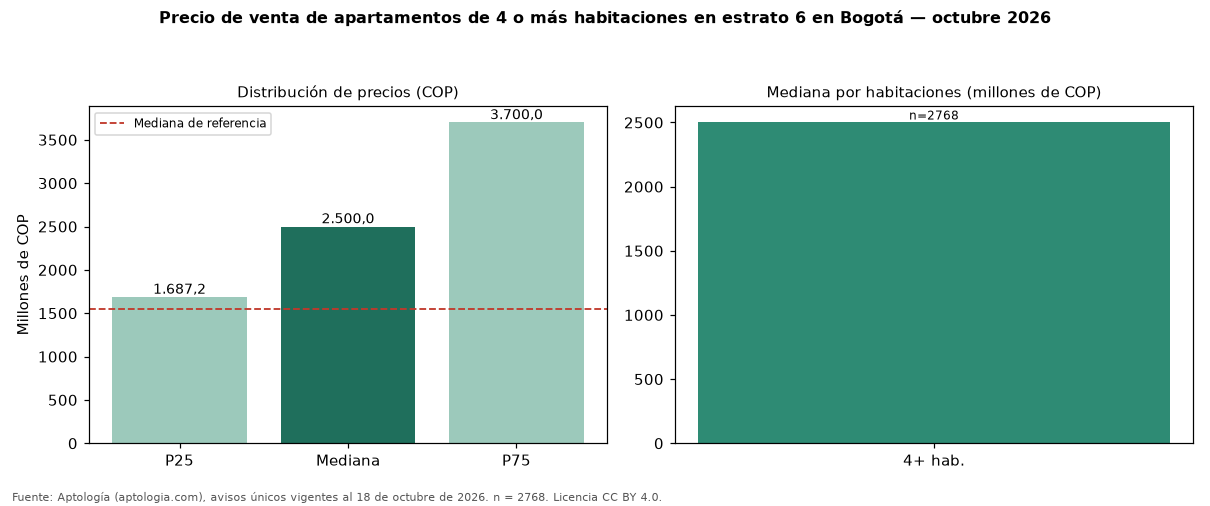

The file beside this chart, header and first rows:
seccion, metrica, valor_cop, n
precio, p25, 1687250000, 2768
precio, mediana, 2500000000, 2768
precio, p75, 3700000000, 2768
cop_por_m2, p25, 6521739, 2768
cop_por_m2, mediana, 8181818, 2768
cop_por_m2, p75, 10151230, 2768
area, area_mediana_m2, 315.0, 2768
habitaciones, 4+, 2500000000, 2768
administracion, mediana, 2230000, 2541
estrato, moda, 6, 
parqueadero, porcentaje_con_parqueadero, 99.1, 2768
referencia, mediana_referencia, 1550000000, 13248
referencia, mediana_cop_por_m2_referencia, 8750000, 13248
